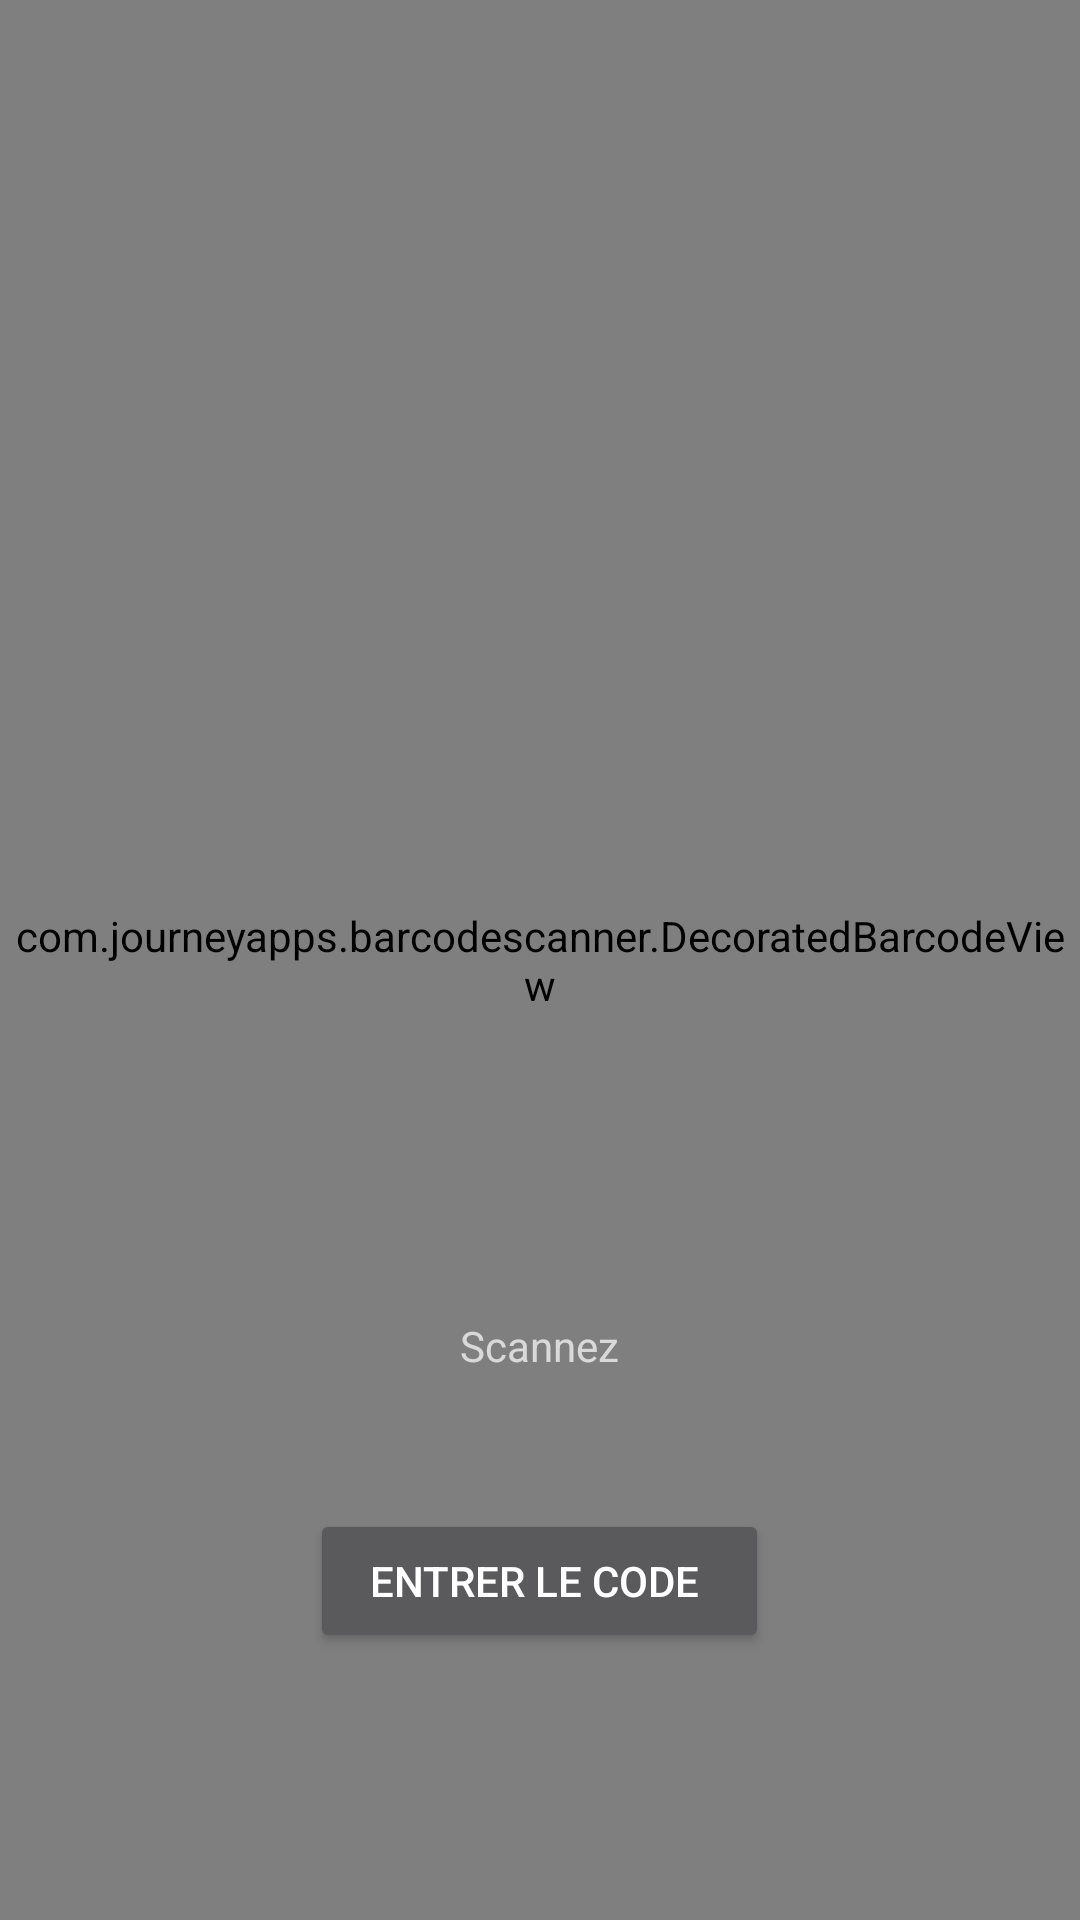

Here is an Android app screen rendered from its layout file. Give the layout XML and the strings, colors and styles it references.
<!-- AndroidManifest.xml: application theme Theme.AppCompat.NoActionBar -->
<!-- res/layout/activity_zxing_layout.xml -->
<?xml version="1.0" encoding="utf-8"?>
<FrameLayout xmlns:android="http://schemas.android.com/apk/res/android"
xmlns:app="http://schemas.android.com/apk/res-auto"
android:layout_width="match_parent"
android:layout_height="match_parent">

    <com.journeyapps.barcodescanner.DecoratedBarcodeView
        android:id="@+id/zxing_barcode_scanner"
        android:layout_width="match_parent"
        android:layout_height="match_parent"
        app:zxing_framing_rect_height="200dp"
        app:zxing_framing_rect_width="200dp"
        app:zxing_preview_scaling_strategy="centerCrop"
        app:zxing_scanner_layout="@layout/custom_barcode_scanner"
        app:zxing_use_texture_view="true" />

    <android.support.v7.widget.Toolbar
    android:id="@+id/toolbar"
    android:layout_width="match_parent"
    android:layout_height="wrap_content"
    android:minHeight="?android:attr/actionBarSize"
    android:fitsSystemWindows="true"
    app:theme="@style/ThemeOverlay.AppCompat.Dark.ActionBar"
    app:popupTheme="@style/ThemeOverlay.AppCompat.Light">

</android.support.v7.widget.Toolbar>

    <RelativeLayout
        android:layout_width="match_parent"
        android:layout_height="match_parent"
        android:layout_gravity="bottom|center_horizontal">

        <TextView
            android:id="@+id/zxing_status_view"
            android:layout_width="wrap_content"
            android:layout_height="wrap_content"
            android:layout_alignParentBottom="true"
            android:layout_centerHorizontal="true"
            android:layout_marginBottom="182dp"
            android:background="@color/zxing_transparent"
            android:text="Scannez"
            android:textColor="@color/zxing_status_text" />

        <Button
            android:id="@+id/add_manually"
            android:layout_width="153dp"
            android:layout_height="wrap_content"
            android:layout_alignParentBottom="true"
            android:layout_centerHorizontal="true"
            android:layout_marginBottom="89dp"
            android:text="Entrer le code " />
    </RelativeLayout>




</FrameLayout>
<!-- res/layout/custom_barcode_scanner.xml (included above) -->
<?xml version="1.0" encoding="utf-8"?>
<FrameLayout xmlns:android="http://schemas.android.com/apk/res/android"
    android:layout_width="match_parent"
    android:layout_height="match_parent">

    <com.journeyapps.barcodescanner.BarcodeView
        android:layout_width="match_parent"
        android:layout_height="match_parent"
        android:id="@+id/zxing_barcode_surface"/>

    <fr.utt.if26.if26_card.CustomViewfinderView
        android:layout_width="match_parent"
        android:layout_height="match_parent"
        android:id="@+id/zxing_viewfinder_view"/>


</FrameLayout>
<!-- resources referenced by this layout -->
<resources>

</resources>
